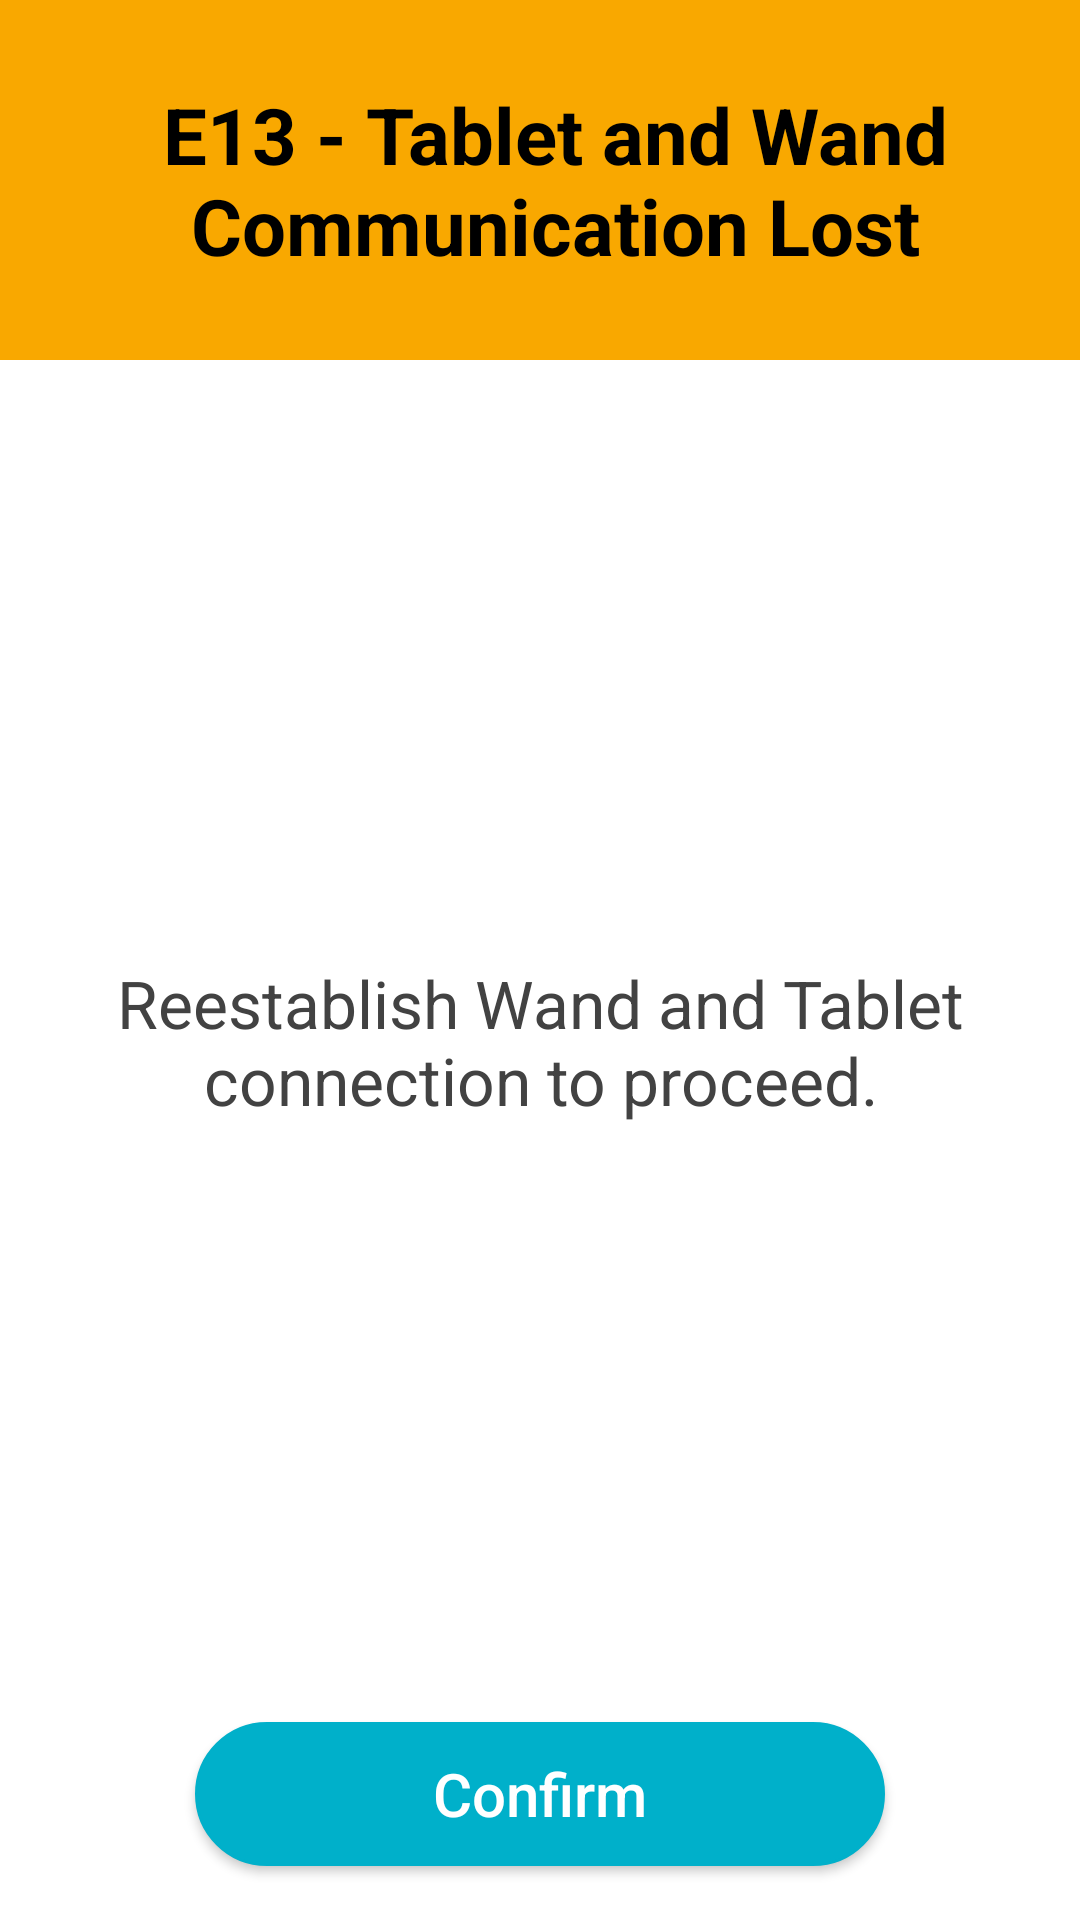

Android layout source for this screen:
<!-- AndroidManifest.xml: application theme AppTheme -->
<!-- res/layout/dialog_wand_tablet_comm_issue.xml -->
<?xml version="1.0" encoding="utf-8"?>
<androidx.constraintlayout.widget.ConstraintLayout xmlns:android="http://schemas.android.com/apk/res/android"
    xmlns:app="http://schemas.android.com/apk/res-auto"
    android:layout_width="match_parent"
    android:layout_height="match_parent">

    <androidx.constraintlayout.widget.ConstraintLayout
        android:id="@+id/cv_top_container"
        android:layout_width="match_parent"
        android:layout_height="@dimen/dialog_title_height"
        android:background="@color/colorOrange"
        app:layout_constraintEnd_toEndOf="parent"
        app:layout_constraintStart_toStartOf="parent"
        app:layout_constraintTop_toTopOf="parent">

        <TextView
            android:id="@+id/tv_warn_title"
            android:layout_width="wrap_content"
            android:layout_height="wrap_content"
            android:paddingStart="10dp"
            android:text="@string/tablet_and_wand_communication_issue"
            android:textAlignment="center"
            android:textColor="@color/colorBlack"
            android:textSize="@dimen/dialog_title"
            android:textStyle="bold"
            app:layout_constraintBottom_toBottomOf="parent"
            app:layout_constraintEnd_toEndOf="parent"
            app:layout_constraintHorizontal_chainStyle="packed"
            app:layout_constraintStart_toStartOf="parent"
            app:layout_constraintTop_toTopOf="parent" />
    </androidx.constraintlayout.widget.ConstraintLayout>

    <TextView
        android:id="@+id/tv_reset_counter"
        android:layout_width="0dp"
        android:layout_height="wrap_content"
        android:layout_marginHorizontal="32dp"
        android:text="@string/the_communication_between_the_wand_and_the_tablet_has_been_lost"
        android:textAlignment="center"
        android:textColor="@color/cardview_dark_background"
        android:textSize="@dimen/dialog_large_text"
        app:layout_constraintBottom_toTopOf="@+id/btn_confirm_wand_comm"
        app:layout_constraintEnd_toEndOf="parent"
        app:layout_constraintStart_toStartOf="parent"
        app:layout_constraintTop_toBottomOf="@+id/cv_top_container" />

    <Button
        android:id="@+id/btn_confirm_wand_comm"
        android:layout_width="@dimen/confirm_ok_single_button_width"
        android:layout_height="wrap_content"
        android:layout_marginVertical="18dp"
        android:background="@drawable/rounded_corners_button"
        android:paddingHorizontal="40dp"
        android:text="@string/confirm"
        android:textAllCaps="false"
        android:textColor="@color/cardview_light_background"
        android:textSize="@dimen/dialog_action_buttons"
        app:layout_constraintBottom_toBottomOf="parent"
        app:layout_constraintEnd_toEndOf="parent"
        app:layout_constraintHorizontal_bias="0.5"
        app:layout_constraintStart_toStartOf="parent" />

</androidx.constraintlayout.widget.ConstraintLayout>
<!-- resources referenced by this layout -->
<resources>
  <color name="colorBlack">#000000</color>
  <color name="colorOrange">#F9A800</color>
  <dimen name="confirm_ok_single_button_width">230dp</dimen>
  <dimen name="dialog_action_buttons">20sp</dimen>
  <dimen name="dialog_large_text">22sp</dimen>
  <dimen name="dialog_title">26sp</dimen>
  <dimen name="dialog_title_height">120dp</dimen>
  <!-- drawable rounded_corners_button (drawable) -->
  <?xml version="1.0" encoding="utf-8"?>
  <selector xmlns:android="http://schemas.android.com/apk/res/android" >
      <item android:state_pressed="true" >
          <shape android:shape="rectangle"  >
              <corners android:radius="100dip" />
              <stroke android:width="1dip" android:color="#FF424242" />
              <solid android:color="#FF424242"/>
          </shape>
      </item>
      <item android:state_enabled="false">
          <shape android:shape="rectangle"  >
              <corners android:radius="100dip" />
              <stroke android:width="1dip" android:color="@color/colorWhite" />
              <solid android:color="@color/colorWhite"/>
          </shape>
      </item>
      <item android:state_focused="true">
          <shape android:shape="rectangle"  >
              <corners android:radius="100dip" />
              <stroke android:width="1dip" android:color="@color/colorPrimary" />
              <solid android:color="@color/colorPrimary"/>
          </shape>
      </item>
      <item >
          <shape android:shape="rectangle"  >
              <corners android:radius="100dip" />
              <stroke android:width="1dip" android:color="@color/colorPrimary" />
              <solid android:color="@color/colorPrimary"/>
          </shape>
      </item>
  </selector>
  <string name="confirm">Confirm</string>
  <string name="tablet_and_wand_communication_issue">E13 - Tablet and Wand\nCommunication Lost</string>
  <string name="the_communication_between_the_wand_and_the_tablet_has_been_lost"> Reestablish Wand and Tablet connection to proceed.</string>
  <style name="AppTheme" parent="Theme.AppCompat.Light.DarkActionBar">
          
          <item name="colorPrimary">@color/colorPrimary</item>
          <item name="colorPrimaryDark">@color/colorPrimaryDark</item>
          <item name="colorAccent">@color/colorAccent</item>
          <item name="android:windowBackground">@color/colorBackground</item>
          <item name="android:splitMotionEvents">false</item>
          <item name="android:windowEnableSplitTouch">false</item>
      </style>
  <color name="colorWhite">#FFFFFF</color>
  <color name="colorPrimary">#00b0ca</color>
  <color name="colorPrimaryDark">#FFFFFF</color>
  <color name="colorAccent">#2e3233</color>
  <color name="colorBackground">#FFFFFF</color>
</resources>
